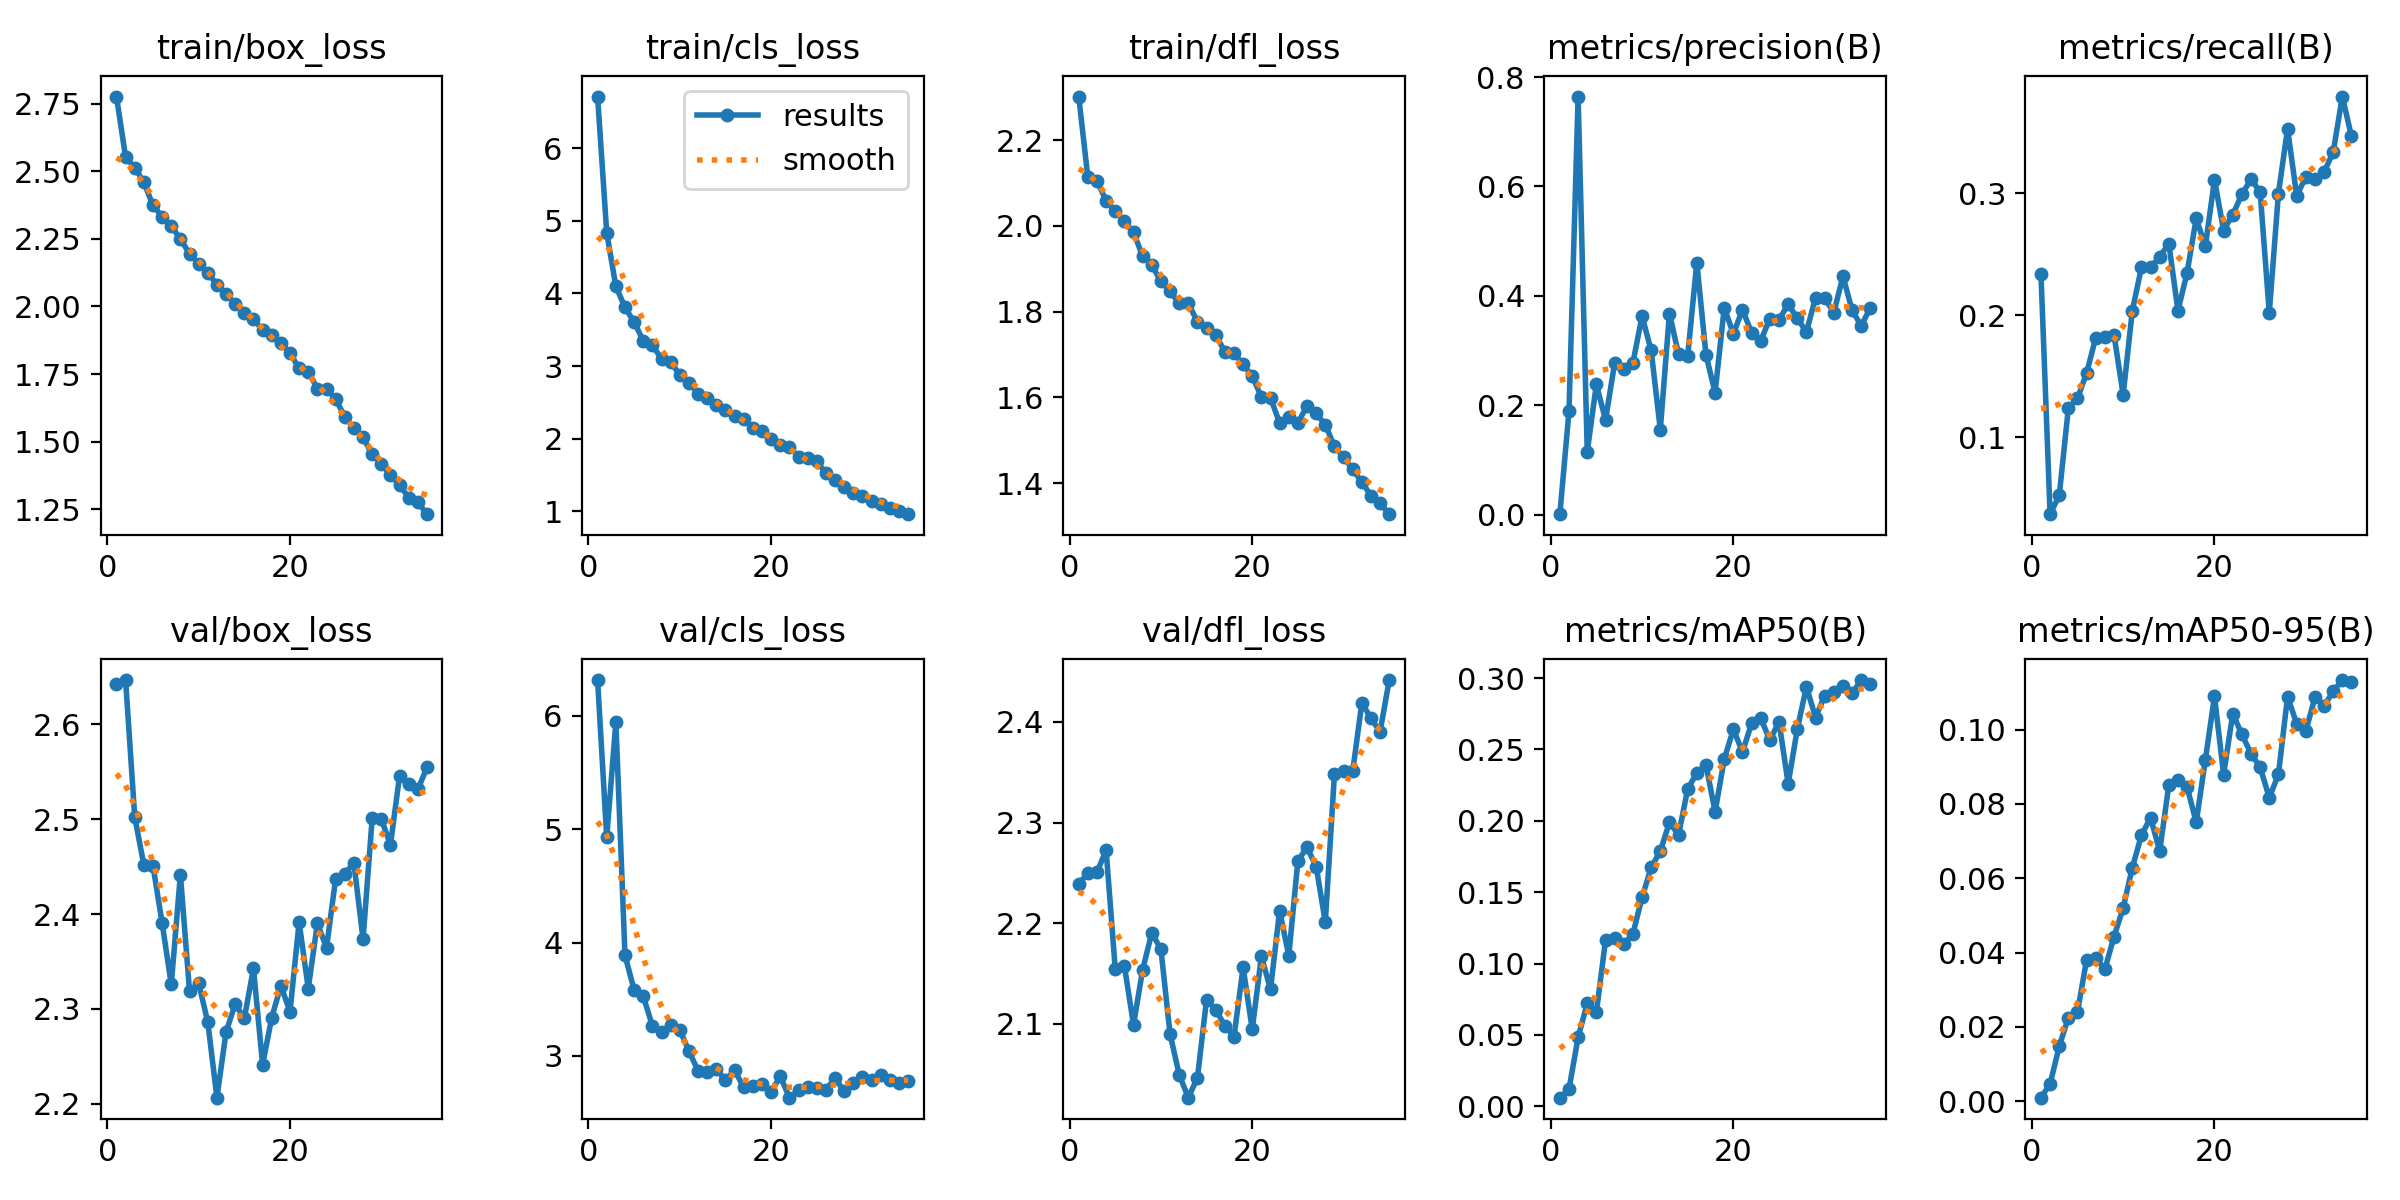

Values plotted in this chart, from the file beside it:
epoch, train/box_loss, train/cls_loss, train/dfl_loss, metrics/precision(B), metrics/recall(B), metrics/mAP50(B), metrics/mAP50-95(B), val/box_loss, val/cls_loss, val/dfl_loss, lr/pg0, lr/pg1, lr/pg2
1, 2.777, 6.709, 2.302, 0.00087, 0.2336, 0.00608, 0.00092, 2.642, 6.313, 2.239, 0.0003017, 0.0003017, 0.0003017
2, 2.552, 4.834, 2.113, 0.189, 0.03702, 0.01203, 0.00462, 2.647, 4.926, 2.25, 0.0005876, 0.0005876, 0.0005876
3, 2.514, 4.096, 2.106, 0.7643, 0.05239, 0.04838, 0.01473, 2.502, 5.945, 2.251, 0.0008563, 0.0008563, 0.0008563
4, 2.459, 3.808, 2.058, 0.115, 0.1239, 0.07217, 0.02247, 2.452, 3.887, 2.273, 0.0008319, 0.0008319, 0.0008319
5, 2.374, 3.604, 2.034, 0.2381, 0.1319, 0.06576, 0.02402, 2.451, 3.581, 2.155, 0.0008062, 0.0008062, 0.0008062
6, 2.332, 3.349, 2.01, 0.1732, 0.1526, 0.1163, 0.03805, 2.39, 3.526, 2.158, 0.0007804, 0.0007804, 0.0007804
7, 2.296, 3.284, 1.985, 0.2771, 0.1817, 0.1177, 0.03843, 2.326, 3.267, 2.099, 0.0007547, 0.0007547, 0.0007547
8, 2.251, 3.102, 1.929, 0.2662, 0.1822, 0.1134, 0.03552, 2.442, 3.212, 2.154, 0.000729, 0.000729, 0.000729
9, 2.194, 3.049, 1.909, 0.2773, 0.1838, 0.1209, 0.04429, 2.318, 3.27, 2.191, 0.0007033, 0.0007033, 0.0007033
10, 2.159, 2.883, 1.871, 0.3628, 0.1348, 0.1463, 0.05201, 2.327, 3.23, 2.174, 0.0006776, 0.0006776, 0.0006776
11, 2.125, 2.772, 1.847, 0.3001, 0.2036, 0.1673, 0.06281, 2.286, 3.044, 2.09, 0.0006519, 0.0006519, 0.0006519
12, 2.08, 2.618, 1.819, 0.1554, 0.2391, 0.1788, 0.07158, 2.206, 2.869, 2.05, 0.0006262, 0.0006262, 0.0006262
13, 2.045, 2.566, 1.82, 0.3677, 0.2392, 0.1989, 0.07633, 2.276, 2.857, 2.027, 0.0006005, 0.0006005, 0.0006005
14, 2.01, 2.466, 1.775, 0.2934, 0.2478, 0.1901, 0.0673, 2.305, 2.884, 2.047, 0.0005747, 0.0005747, 0.0005747
15, 1.975, 2.398, 1.761, 0.2904, 0.2587, 0.2223, 0.08511, 2.29, 2.786, 2.124, 0.000549, 0.000549, 0.000549
16, 1.952, 2.315, 1.745, 0.461, 0.2037, 0.2334, 0.08641, 2.343, 2.875, 2.114, 0.0005233, 0.0005233, 0.0005233
17, 1.913, 2.268, 1.707, 0.2923, 0.2348, 0.2393, 0.08459, 2.241, 2.723, 2.098, 0.0004976, 0.0004976, 0.0004976
18, 1.893, 2.143, 1.703, 0.223, 0.2793, 0.2063, 0.07505, 2.291, 2.734, 2.087, 0.0004719, 0.0004719, 0.0004719
19, 1.866, 2.11, 1.677, 0.3783, 0.2565, 0.2432, 0.09192, 2.325, 2.753, 2.156, 0.0004462, 0.0004462, 0.0004462
20, 1.827, 2, 1.649, 0.3307, 0.3108, 0.2641, 0.109, 2.297, 2.681, 2.095, 0.0004205, 0.0004205, 0.0004205
21, 1.771, 1.919, 1.601, 0.3746, 0.2693, 0.2482, 0.0879, 2.391, 2.822, 2.167, 0.0003948, 0.0003948, 0.0003948
22, 1.759, 1.887, 1.599, 0.3325, 0.2824, 0.2683, 0.1043, 2.321, 2.632, 2.134, 0.000369, 0.000369, 0.000369
23, 1.696, 1.752, 1.54, 0.3184, 0.2989, 0.2719, 0.09874, 2.39, 2.698, 2.213, 0.0003433, 0.0003433, 0.0003433
24, 1.696, 1.733, 1.554, 0.3583, 0.3115, 0.2564, 0.09352, 2.365, 2.724, 2.168, 0.0003176, 0.0003176, 0.0003176
25, 1.656, 1.69, 1.54, 0.3564, 0.3008, 0.2695, 0.0899, 2.437, 2.719, 2.262, 0.0002919, 0.0002919, 0.0002919
26, 1.593, 1.521, 1.58, 0.385, 0.2019, 0.2259, 0.08169, 2.443, 2.702, 2.276, 0.0002662, 0.0002662, 0.0002662
27, 1.549, 1.432, 1.563, 0.3591, 0.2997, 0.2642, 0.08794, 2.454, 2.805, 2.256, 0.0002405, 0.0002405, 0.0002405
28, 1.515, 1.332, 1.536, 0.3339, 0.3527, 0.2939, 0.1089, 2.374, 2.688, 2.201, 0.0002148, 0.0002148, 0.0002148
29, 1.452, 1.247, 1.485, 0.3968, 0.298, 0.2724, 0.1016, 2.501, 2.764, 2.348, 0.0001891, 0.0001891, 0.0001891
30, 1.417, 1.206, 1.46, 0.3963, 0.3131, 0.2877, 0.09965, 2.5, 2.815, 2.351, 0.0001634, 0.0001634, 0.0001634
31, 1.376, 1.141, 1.432, 0.369, 0.3118, 0.2899, 0.1087, 2.473, 2.787, 2.351, 0.0001377, 0.0001377, 0.0001377
32, 1.339, 1.099, 1.402, 0.436, 0.3172, 0.2945, 0.1064, 2.546, 2.834, 2.419, 0.0001119, 0.0001119, 0.0001119
33, 1.293, 1.049, 1.371, 0.3737, 0.3336, 0.2892, 0.1103, 2.537, 2.79, 2.404, 8.6225e-05, 8.6225e-05, 8.6225e-05
34, 1.275, 1.006, 1.353, 0.3452, 0.3791, 0.2986, 0.1134, 2.531, 2.763, 2.39, 6.0513e-05, 6.0513e-05, 6.0513e-05
35, 1.231, 0.9606, 1.327, 0.3784, 0.3464, 0.2955, 0.1127, 2.555, 2.781, 2.442, 3.4802e-05, 3.4802e-05, 3.4802e-05
